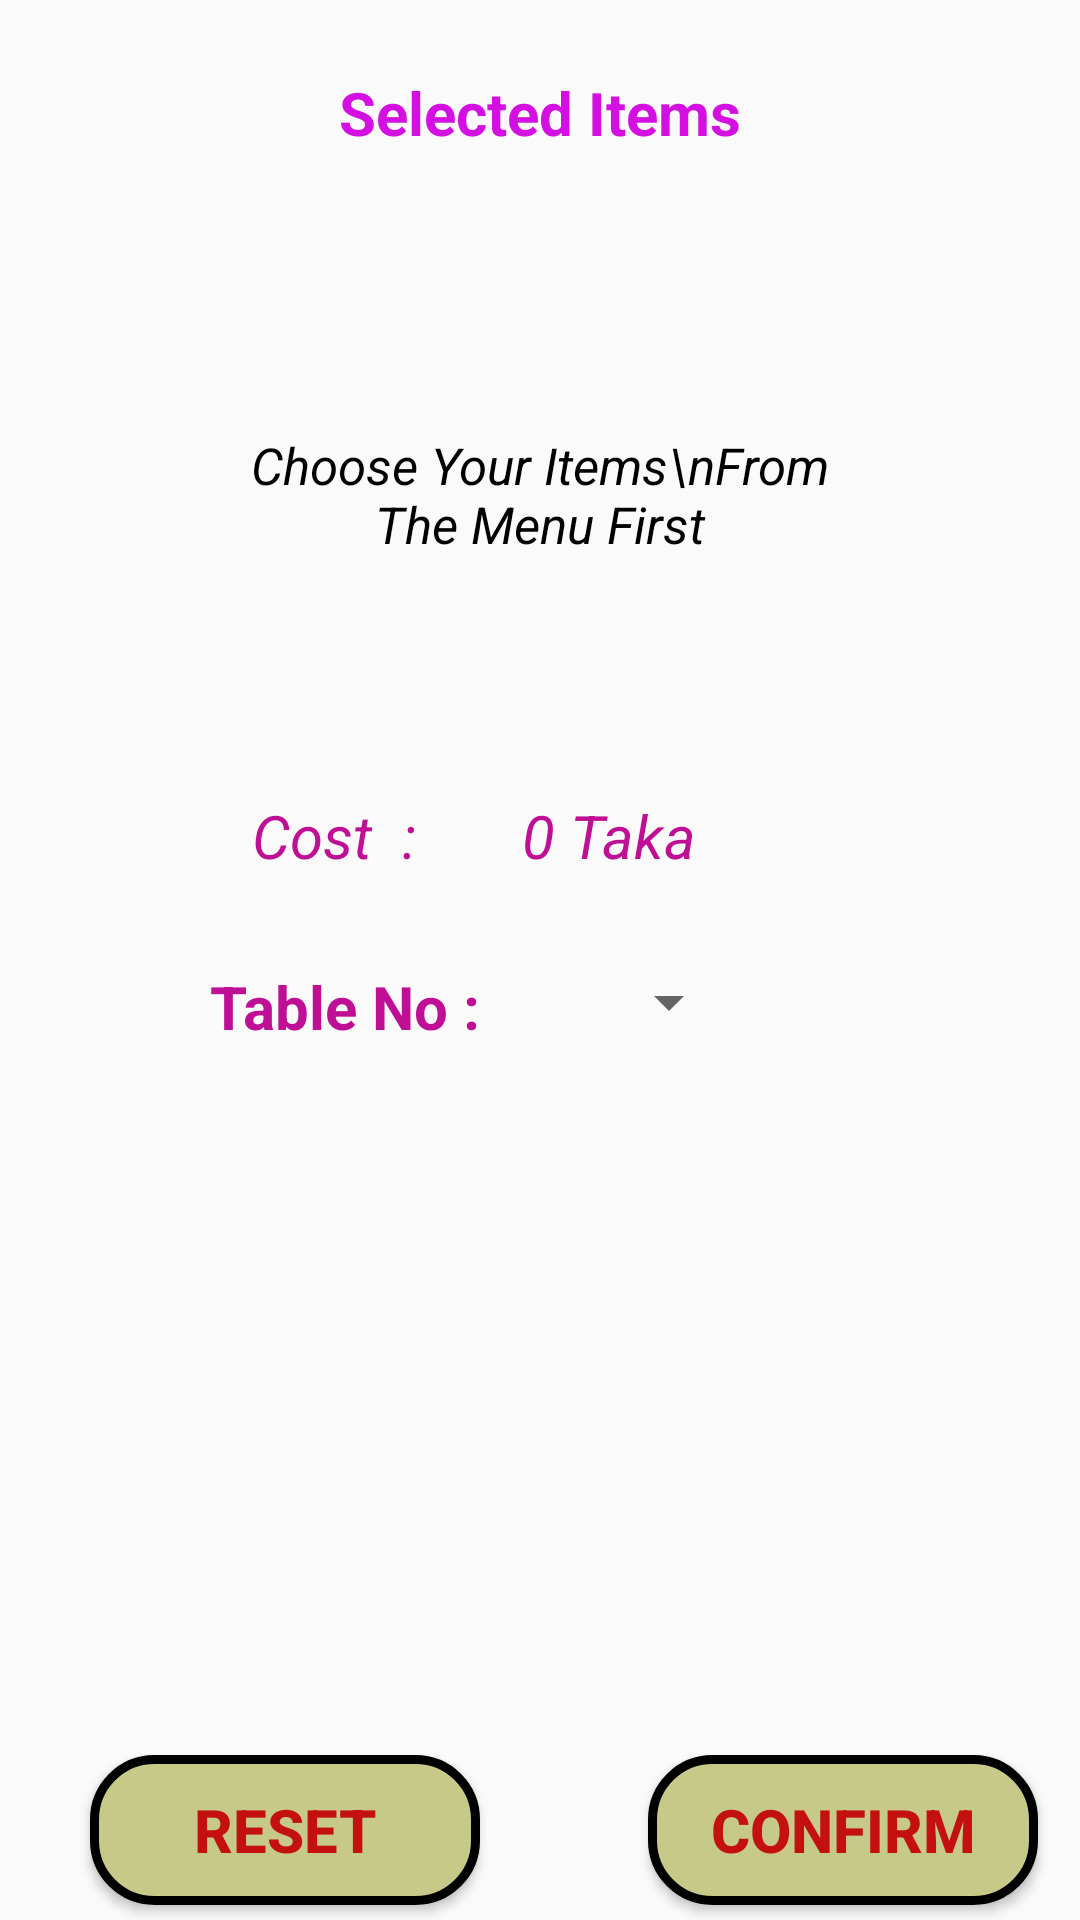

Layout XML and referenced resources for this Android screen:
<!-- AndroidManifest.xml: application theme AppTheme -->
<!-- res/layout/tab2order.xml -->
<RelativeLayout xmlns:android="http://schemas.android.com/apk/res/android"
    xmlns:app="http://schemas.android.com/apk/res-auto"
    xmlns:tools="http://schemas.android.com/tools"
    android:id="@+id/secondtab"
    android:layout_width="match_parent"
    android:layout_height="match_parent"
    tools:context="com.nazmussakibohee.WifiOrdering.MainActivity">

    <RelativeLayout
        android:layout_width="match_parent"
        android:layout_height="match_parent"
        android:layout_alignParentLeft="true"
        android:layout_alignParentStart="true"
        android:layout_alignParentTop="true"
        android:background="@drawable/itemlist">

        <TextView
            android:id="@+id/textView5"
            android:layout_width="wrap_content"
            android:layout_height="wrap_content"
            android:layout_alignParentTop="true"
            android:layout_centerHorizontal="true"
            android:layout_marginTop="24dp"
            android:text="Selected Items"
            android:textColor="#d30fe1"
            android:textSize="20dp"
            android:textStyle="bold" />

            <TextView
                android:id="@+id/textView10"
                android:layout_width="220dp"
                android:layout_height="200dp"
                android:layout_below="@+id/textView5"
                android:layout_centerHorizontal="true"
                android:layout_marginTop="14dp"
                android:gravity="center"
                android:text="Choose Your Items\nFrom The Menu First"
                android:textColor="#000"
                android:textSize="17dp"
                android:textStyle="italic" />


        <TextView
            android:id="@+id/textView11"
            android:layout_width="wrap_content"
            android:layout_height="wrap_content"
            android:layout_alignLeft="@+id/textView10"
            android:layout_alignStart="@+id/textView10"
            android:layout_below="@+id/textView10"
            android:layout_marginLeft="14dp"
            android:layout_marginStart="14dp"
            android:text="Cost  :"
            android:textColor="#be0f95"
            android:textSize="20dp"
            android:textStyle="italic" />

        <TextView
            android:id="@+id/textView14"
            android:layout_width="wrap_content"
            android:layout_height="wrap_content"

            android:layout_alignLeft="@+id/textView10"
            android:layout_alignStart="@+id/textView10"
            android:layout_alignTop="@+id/spinnertable"
            android:text="Table No :"
            android:textColor="#be0f95"
            android:textSize="20dp"
            android:textStyle="bold" />

        <Spinner
            android:id="@+id/spinnertable"
            android:layout_width="wrap_content"
            android:layout_height="wrap_content"
            android:layout_alignEnd="@+id/textView5"
            android:layout_alignRight="@+id/textView5"
            android:layout_below="@+id/textView12"
            android:layout_marginTop="30dp">

        </Spinner>

        <TextView
            android:id="@+id/textView12"
            android:layout_width="wrap_content"
            android:layout_height="wrap_content"
            android:layout_below="@+id/textView10"
            android:layout_marginLeft="14dp"
            android:layout_marginStart="14dp"
            android:layout_toEndOf="@+id/textView14"
            android:layout_toRightOf="@+id/textView14"
            android:text="0 Taka"
            android:textColor="#be0f95"
            android:textSize="20dp"
            android:textStyle="italic" />

        <Button
            android:layout_marginBottom="5dp"
            android:layout_marginLeft="20dp"
            android:id="@+id/reset"
            android:layout_width="130dp"
            android:layout_height="50dp"
            android:layout_alignEnd="@+id/textView14"
            android:layout_alignParentBottom="true"
            android:layout_alignRight="@+id/textView14"
            android:background="@drawable/shape"
            android:text="Reset"
            android:textColor="#c41010"
            android:textSize="20dp"
            android:textStyle="bold" />

        <Button
            android:layout_marginBottom="5dp"
            android:id="@+id/confirm"
            android:layout_width="130dp"
            android:layout_height="50dp"
            android:layout_alignParentEnd="true"
            android:layout_alignParentRight="true"
            android:layout_alignTop="@+id/reset"
            android:layout_marginEnd="14dp"
            android:layout_marginRight="14dp"
            android:background="@drawable/shape"
            android:text="confirm"
            android:textColor="#c41010"
            android:textSize="20dp"
            android:textStyle="bold" />


    </RelativeLayout>
</RelativeLayout>
<!-- resources referenced by this layout -->
<resources>
  <!-- drawable shape (drawable) -->
  <?xml version="1.0" encoding="utf-8"?>
  <selector xmlns:android="http://schemas.android.com/apk/res/android">
      <item>
          <shape android:shape="rectangle">
              <solid android:color="#c6c988"/>
              <corners android:radius="20dp"/>
              <stroke
                  android:width="3dp"
                  android:color="#000000"
                  />
          </shape>
      </item>
  </selector>
  <style name="AppTheme" parent="Theme.AppCompat.Light.NoActionBar">
          
          <item name="colorPrimary">@color/colorPrimary</item>
          <item name="colorPrimaryDark">@color/colorPrimaryDark</item>
          <item name="colorAccent">@color/colorAccent</item>
      </style>
  <color name="colorPrimary">#995248</color>
  <color name="colorPrimaryDark">#0e30da</color>
  <color name="colorAccent">#FF4081</color>
</resources>
